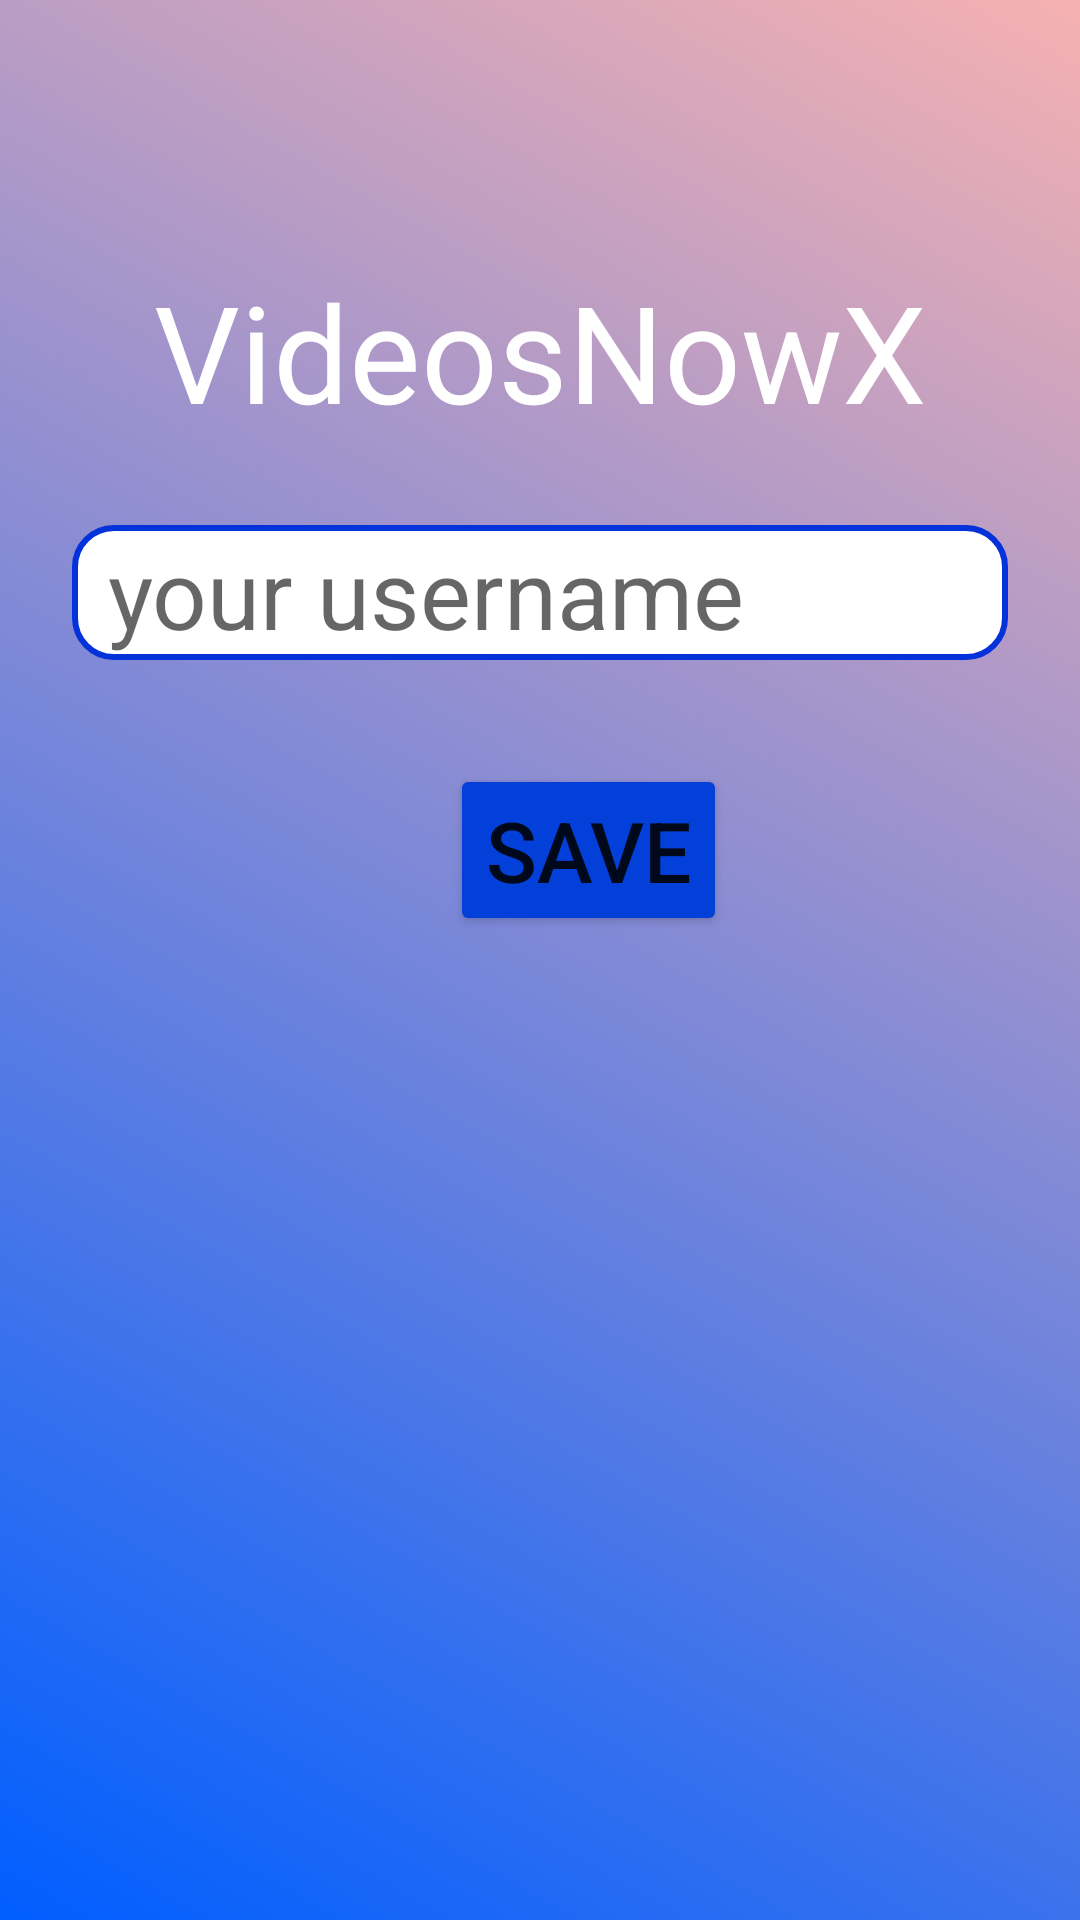

Produce the Android XML layout that renders to this screen, including the resource entries it uses.
<!-- AndroidManifest.xml: application theme Theme.VideosNowX -->
<!-- res/layout/activity_vnxs.xml -->
<?xml version="1.0" encoding="utf-8"?>
<androidx.constraintlayout.widget.ConstraintLayout xmlns:android="http://schemas.android.com/apk/res/android"
    xmlns:app="http://schemas.android.com/apk/res-auto"
    xmlns:tools="http://schemas.android.com/tools"
    android:layout_width="match_parent"
    android:layout_height="match_parent"
    android:background="@drawable/gradepta"
    android:id="@+id/startlayout"
    tools:context=".VNXS">

    <TextView
        android:id="@+id/headName"
        android:layout_width="match_parent"
        android:layout_height="wrap_content"
        android:text="@string/app_name"
        android:textAlignment="center"
        android:textColor="@color/white"
        android:textSize="45sp"
        app:layout_constraintBottom_toBottomOf="parent"
        app:layout_constraintHorizontal_bias="0.0"
        app:layout_constraintLeft_toLeftOf="parent"
        app:layout_constraintRight_toRightOf="parent"
        app:layout_constraintTop_toTopOf="parent"
        app:layout_constraintVertical_bias="0.15" />

    <EditText
        android:id="@+id/namEdit"
        android:layout_width="match_parent"
        android:layout_height="45dp"
        android:layout_marginStart="24dp"
        android:layout_marginEnd="24dp"
        android:layout_marginBottom="420dp"
        android:background="@drawable/ramochka"
        android:drawableStart="@drawable/ebalze"
        android:drawablePadding="12dp"
        android:hint="your username"
        android:inputType="textPersonName"
        android:paddingStart="12dp"
        android:textColor="@color/black"
        android:textSize="32sp"
        app:layout_constraintBottom_toBottomOf="parent"
        app:layout_constraintEnd_toEndOf="parent"
        app:layout_constraintHorizontal_bias="0.0"
        app:layout_constraintStart_toStartOf="parent" />

    <Button
        android:id="@+id/userNameSaveButton"
        android:layout_width="wrap_content"
        android:layout_height="wrap_content"
        android:layout_marginStart="150dp"
        android:layout_marginEnd="150dp"
        android:layout_marginBottom="328dp"
        android:backgroundTint="#0340DA"
        android:text="Save"
        android:textAlignment="center"
        android:textSize="28sp"
        app:layout_constraintBottom_toBottomOf="parent"
        app:layout_constraintEnd_toEndOf="parent"
        app:layout_constraintHorizontal_bias="0.0"
        app:layout_constraintStart_toStartOf="parent" />

    <TextView
        android:id="@+id/welcomeText"
        android:layout_width="match_parent"
        android:layout_height="wrap_content"
        android:layout_marginStart="20dp"
        android:layout_marginEnd="20dp"
        android:layout_marginTop="64dp"
        android:text="TrollText"
        android:textAlignment="center"
        android:textColor="@color/white"
        android:textSize="30sp"
        android:visibility="invisible"
        app:layout_constraintEnd_toEndOf="parent"
        app:layout_constraintHorizontal_bias="0.0"
        app:layout_constraintStart_toStartOf="parent"
        app:layout_constraintTop_toBottomOf="@+id/userNameSaveButton" />

    <Button
        android:id="@+id/startUserBtn"
        android:layout_width="wrap_content"
        android:layout_height="wrap_content"
        android:layout_marginStart="150dp"
        android:layout_marginEnd="150dp"
        android:layout_marginBottom="56dp"
        android:backgroundTint="#0340DA"
        android:onClick="moveOnToStart"
        android:text="Start"
        android:textAlignment="center"
        android:textSize="28sp"
        android:visibility="invisible"
        app:layout_constraintBottom_toBottomOf="parent"
        app:layout_constraintEnd_toEndOf="parent"
        app:layout_constraintStart_toStartOf="parent" />

</androidx.constraintlayout.widget.ConstraintLayout>
<!-- resources referenced by this layout -->
<resources>
  <!-- drawable gradepta (drawable) -->
  <?xml version="1.0" encoding="utf-8"?>
  <animation-list xmlns:android="http://schemas.android.com/apk/res/android">
      <item android:drawable="@drawable/grad1"
          android:duration="4000"/>
      <item android:drawable="@drawable/grad2"
          android:duration="4000"/>
      <item android:drawable="@drawable/grad3"
          android:duration="4000"/>
  </animation-list>
  <!-- drawable ramochka (drawable) -->
  <?xml version="1.0" encoding="utf-8"?>
  <selector xmlns:android="http://schemas.android.com/apk/res/android">
  <item android:state_enabled="true" android:state_focused="true">
  
      <shape android:shape="rectangle">
          <solid android:color="@color/white"/>
          <corners android:radius="13dp"/>
          <stroke android:color="@color/design_default_color_primary_dark"
              android:width="2dp"/>
      </shape>
      </item>
  
  
      <item android:state_enabled="true" >
  
          <shape android:shape="rectangle">
              <solid android:color="@color/white"/>
              <corners android:radius="13dp"/>
              <stroke android:color="#0332DA"
                  android:width="2dp"/>
          </shape>
      </item>
  </selector>
  <string name="app_name">VideosNowX</string>
  <style name="Theme.VideosNowX" parent="Theme.MaterialComponents.DayNight.NoActionBar">
          
          <item name="colorPrimary">@color/purple_500</item>
          <item name="colorPrimaryVariant">@color/purple_700</item>
          <item name="colorOnPrimary">@color/white</item>
          
          <item name="colorSecondary">@color/teal_200</item>
          <item name="colorSecondaryVariant">@color/teal_700</item>
          <item name="colorOnSecondary">@color/black</item>
          
          <item name="android:statusBarColor" tools:targetApi="l">@color/black</item>
          
      </style>
  <!-- drawable grad1 (drawable) -->
  <?xml version="1.0" encoding="utf-8"?>
  <shape xmlns:android="http://schemas.android.com/apk/res/android">
      <gradient
          android:angle="225"
          android:endColor="#005EFF"
          android:startColor="#F6B1B1" />
  </shape>
  <!-- drawable grad2 (drawable) -->
  <?xml version="1.0" encoding="utf-8"?>
  <shape xmlns:android="http://schemas.android.com/apk/res/android">
      <gradient
          android:angle="225"
          android:endColor="#1A24E6"
          android:startColor="#878AC1" />
  </shape>
  <!-- drawable grad3 (drawable) -->
  <?xml version="1.0" encoding="utf-8"?>
  <shape xmlns:android="http://schemas.android.com/apk/res/android">
      <gradient
          android:angle="225"
          android:endColor="#D3FD70"
          android:startColor="#f05053" />
  </shape>
  <!-- not gathered from this repository: default colours our renderer supplied (Android Studio template values) -->
  <color name="purple_500">#FF6200EE</color>
  <color name="purple_700">#FF3700B3</color>
  <color name="teal_200">#FF03DAC5</color>
  <color name="teal_700">#FF018786</color>
  <color name="black">#FF000000</color>
  <color name="white">#FFFFFFFF</color>
</resources>
